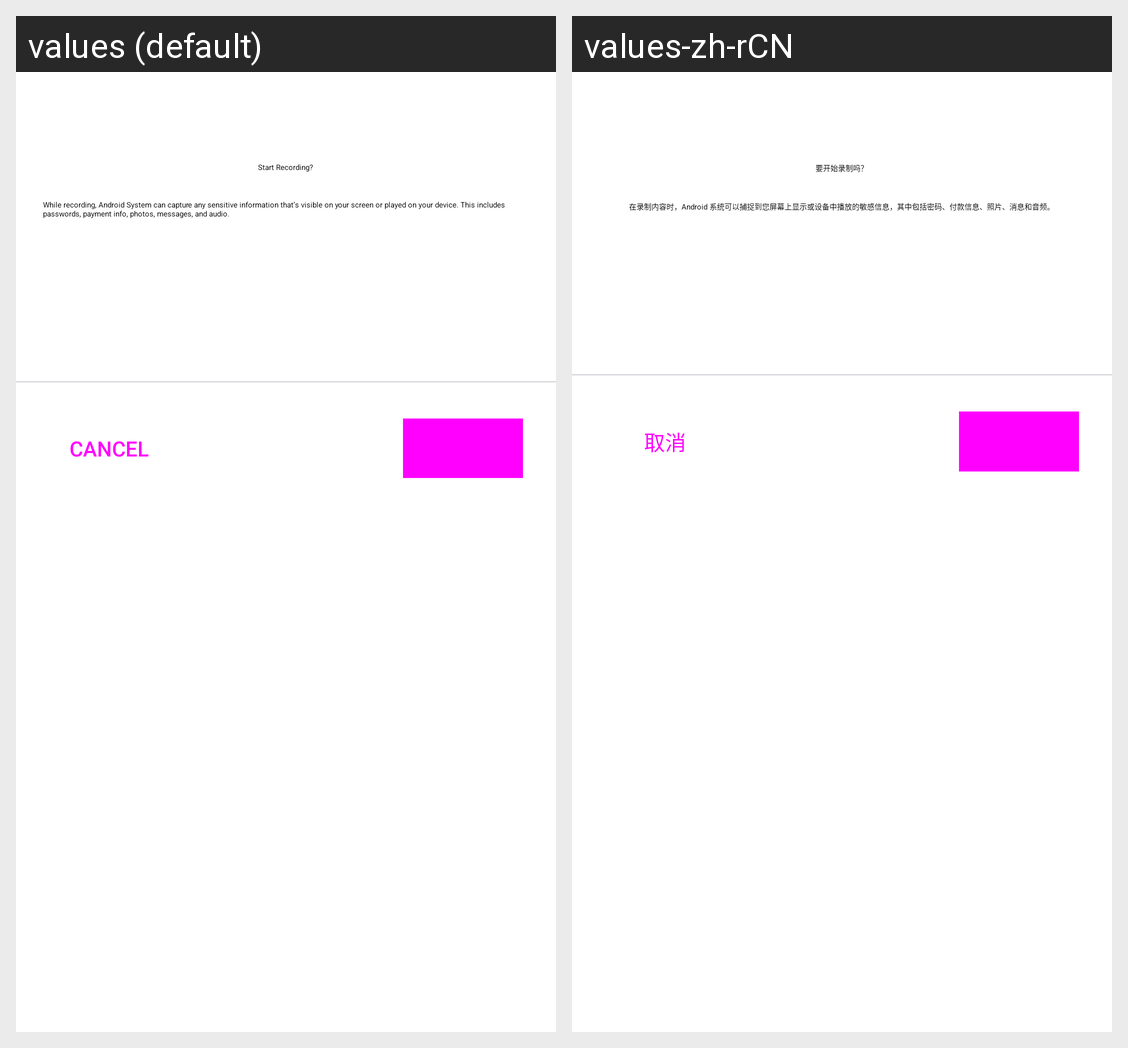

Strings drawn on this Android screen and how each of the app's shown locales translates them:
Android screen res/layout/screen_record_dialog.xml rendered under 2 locales, left to right: values (default), values-zh-rCN. Device: Nexus 5 (rendered at 1080×1920; each locale shown at half size, 540×960, under a caption strip naming it); theme Theme.SystemUI.
Strings drawn on this screen, with the default value and each locale's value (text and hints the layout hard-codes, and strings that could not be matched under every locale, appear in the picture but are not listed):

screenrecord_start_label
  values: Start Recording?
  values-zh-rCN: 要开始录制吗？

screenrecord_description
  values: While recording, Android System can capture any sensitive information that’s visible on your screen or played on your device. This includes passwords, payment info, photos, messages, and audio.
  values-zh-rCN: 在录制内容时，Android 系统可以捕捉到您屏幕上显示或设备中播放的敏感信息，其中包括密码、付款信息、照片、消息和音频。

cancel
  values: Cancel
  values-zh-rCN: 取消
